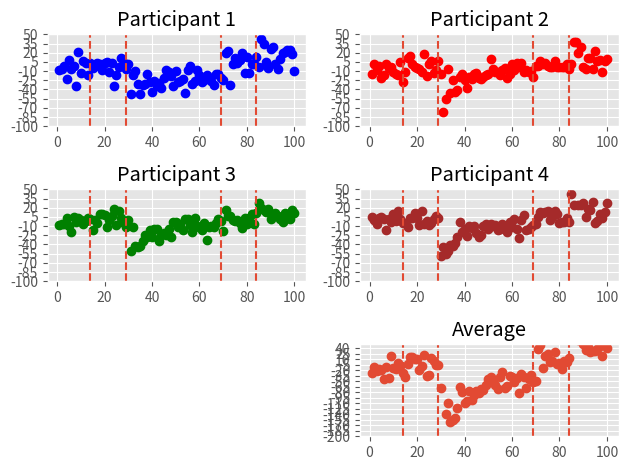

This chart was generated by the following Python code:
import matplotlib.pyplot as plt
import numpy as np
import warnings
warnings.simplefilter('ignore')
import operator

plt.style.use('ggplot')
#---PARAMETERS---
tick_min = -100
tick_max = 80
tick = 15

#---DATA---
x = np.arange(1, 101)
participants = {"p1":[-8,-7,-2,-23,8,-7,-2,-35,21,-13,7,4,-17,3,-5,-2,4,1,-8,4,5,-12,4,-35,-17,-4,12,3,-6,2,-47,-16,-10,-31,-48,-33,-31,-15,-28,-44,-26,-34,-29,-38,-21,-8,-11,-18,-34,-10,-28,-26,-23,-46,-9,-2,-31,-26,-8,-17,-28,-25,-16,-21,-26,-32,-15,-14,-22,-25,19,22,-32,1,12,4,8,20,-13,13,-13,1,2,13,-3,42,35,5,-5,26,30,2,-7,9,19,21,24,25,18,-10],
                "p2":[-15,2,-9,-2,-22,-17,2,-5,-4,-12,-15,-17,5,-27,-11,11,14,2,-3,-5,-7,-11,18,-18,1,7,-13,-9,7,-14,-76,-56,-6,-45,-24,-44,-41,-20,-14,-24,-37,-19,-23,-15,-13,-22,-23,-20,-17,-15,9,-6,-12,-11,-16,-8,-5,-21,-15,2,-9,3,-4, 3,-11,-8,-11,-10,-19,-2,-2,7,1,4,-2,-3,-4,6,-3,-4,-4,-3,2,-7,1,38,38,20,29,-4,-7,12,11,-7,22,6,8,-12,7,10],
                "p3":[-9, -7, -6, 4, -10, -20, 5, -3, 4, 0, -6, -2, 3, 2, -17, 0, -5, 10, 9, 8, -11, 0, 6, 18, -9, 15, 4, -5, -11, 0, -51, -11, -43, -44, -43, -34, -24, -28, -17, -27, -15, -14, -35, -25, -22, -24, -14, -27, -3, -4, -12, -7, -16, 2, 1, -8, -19, 4, -10, -11, -17, -5, -33, -12, -10, -11, -5, 1, -2, -18, 16, 7, 6, 0, -1, 0, -5, -13, 3, -6, 4, 10, -7, 11, 28, 20, 17, 13, 18, 1, 7, 11, 7, 1, -3, 11, 4, 2, 17, 12],
                "p4":[5, 0, -6, 3, 5, 1, -17, 1, -4, 10, -2, 15, 1, -5, -5, -12, 3, 3, 11, 4, -8, 14, -7, -2, -9, -5, 1, 6, 3, -58, -44, -56, -51, -41 ,-42, -38, -28, -4, -20, -14, -26, -10, -13, -10, -21, -27, -24, -10, -7, -15, -7, -10, -9, -17, -15, -6, -14, -19, -3, -12, 1, -15, -30, 0, 8, -17, -14, -11, -9, -6, 5 ,13, 12, 13, 14, 0, 5, 15, 9, -5, -4, -3, 4, -4, 43, 25, 58, 24, 24, 27, 5, 18, 17, 30, -5, -2, 9, 3, 13, 28]}

for i in range(1,5):
    plt.subplot(3, 2, i)
    y = participants[f'p{i}']
    j=['blue','red','green','brown','orange','purple']
    plt.plot(x, y, 'o',c=j[i-1])
    for l in [14, 29, 69, 84]:
        plt.axvline(x=l, linestyle='--')
    plt.title(f'Participant {i}')
    plt.yticks(np.arange(tick_min, tick_max, tick))
    plt.ylim(-100, 50)

avg = [v+w+x+y for v,w,x,y in zip(participants['p1'],participants['p2'],participants['p3'],participants['p4'])]
#avg = list(map(operator.add,participants['p1'],participants['p2']))
#avg = np.add(participants['p1'],participants['p2'])
plt.subplot(3,2,6)
plt.plot(x,avg,'o')
for l in [14, 29, 69, 84]:
    plt.axvline(x=l, linestyle='--')
plt.title('Average')
tick_min = -200
tick_max = 80
tick = 15
plt.yticks(np.arange(tick_min, tick_max, tick))
plt.ylim(-200,50)
plt.tight_layout()
plt.show()





